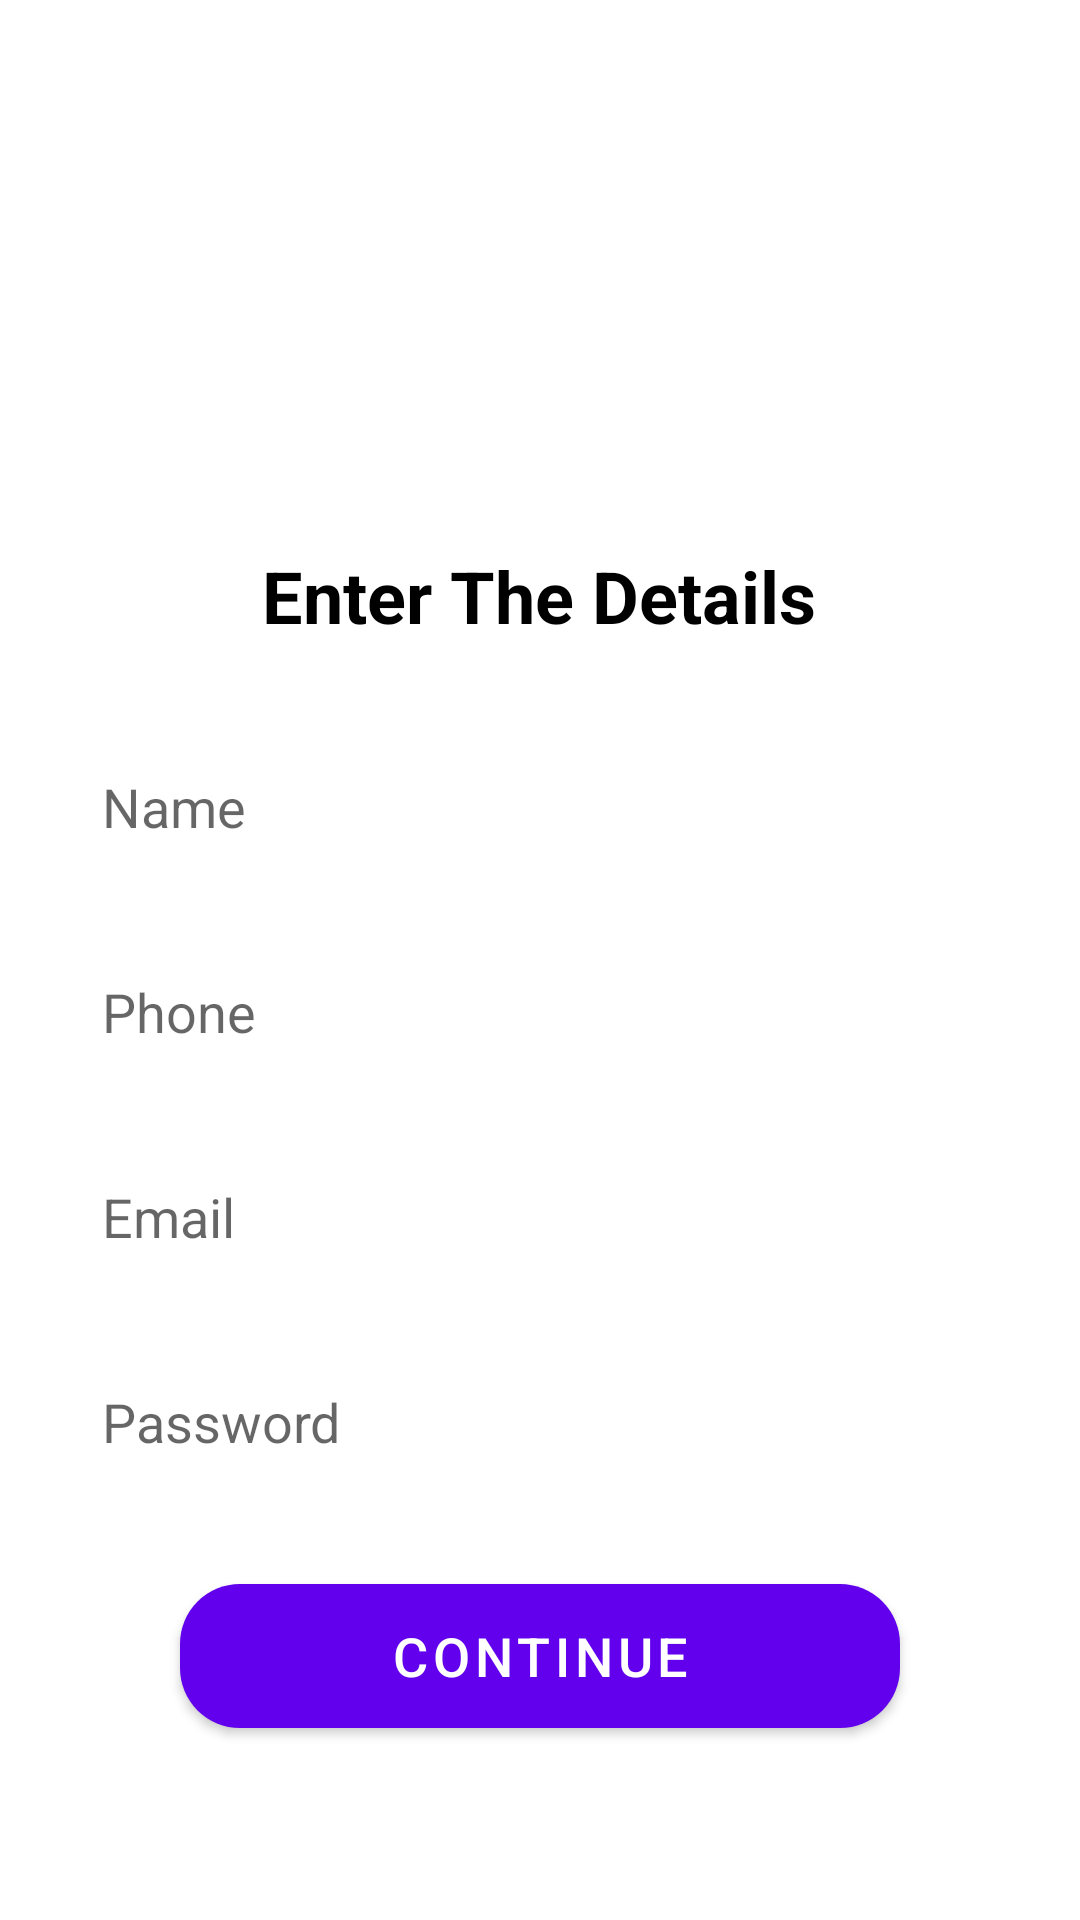

Here is an Android app screen rendered from its layout file. Give the layout XML and the strings, colors and styles it references.
<!-- AndroidManifest.xml: application theme Theme.SigninApp -->
<!-- res/layout/activity_sign_up.xml -->
<?xml version="1.0" encoding="utf-8"?>
<androidx.constraintlayout.widget.ConstraintLayout xmlns:android="http://schemas.android.com/apk/res/android"
    xmlns:app="http://schemas.android.com/apk/res-auto"
    xmlns:tools="http://schemas.android.com/tools"
    android:layout_width="match_parent"
    android:layout_height="match_parent"
    android:background="@drawable/ic_iphone_6__7__8_plus___1"
    tools:context=".SignUp">

    <EditText
        android:id="@+id/email1Id"
        android:layout_width="0dp"
        android:layout_height="wrap_content"
        android:layout_marginStart="24dp"
        android:layout_marginEnd="24dp"
        android:layout_marginBottom="24dp"
        android:background="@drawable/custom_input"
        android:elevation="2dp"
        android:ems="10"
        android:hint="Email"
        android:inputType="textEmailAddress"
        android:padding="10dp"
        app:layout_constraintBottom_toTopOf="@+id/passwordId"
        app:layout_constraintEnd_toEndOf="parent"
        app:layout_constraintStart_toStartOf="parent" />

    <EditText
        android:id="@+id/passwordId"
        android:layout_width="0dp"
        android:layout_height="wrap_content"
        android:layout_marginStart="24dp"
        android:layout_marginEnd="24dp"
        android:layout_marginBottom="32dp"
        android:background="@drawable/custom_input"
        android:elevation="2dp"
        android:ems="10"
        android:hint="Password"
        android:inputType="textPassword"
        android:padding="10dp"
        app:layout_constraintBottom_toTopOf="@+id/signup_button"
        app:layout_constraintEnd_toEndOf="parent"
        app:layout_constraintStart_toStartOf="parent" />

    <EditText
        android:id="@+id/phonesignupId"
        android:layout_width="0dp"
        android:layout_height="wrap_content"
        android:layout_marginStart="24dp"
        android:layout_marginEnd="24dp"
        android:layout_marginBottom="24dp"
        android:background="@drawable/custom_input"
        android:elevation="2dp"
        android:ems="10"
        android:hint="Phone"
        android:inputType="number"
        android:padding="10dp"
        app:layout_constraintBottom_toTopOf="@+id/email1Id"
        app:layout_constraintEnd_toEndOf="parent"
        app:layout_constraintStart_toStartOf="parent" />

    <TextView
        android:id="@+id/textView2"
        android:layout_width="wrap_content"
        android:layout_height="wrap_content"
        android:layout_marginBottom="32dp"
        android:text="Enter The Details"
        android:textColor="@color/black"
        android:textSize="24sp"
        android:textStyle="bold"
        app:layout_constraintBottom_toTopOf="@+id/NameId"
        app:layout_constraintEnd_toEndOf="@+id/NameId"
        app:layout_constraintHorizontal_bias="0.497"
        app:layout_constraintStart_toStartOf="@+id/NameId" />

    <EditText
        android:id="@+id/NameId"
        android:layout_width="0dp"
        android:layout_height="wrap_content"
        android:layout_marginStart="24dp"
        android:layout_marginEnd="24dp"
        android:layout_marginBottom="24dp"
        android:background="@drawable/custom_input"
        android:elevation="2dp"
        android:ems="10"
        android:hint="Name"
        android:inputType="textPersonName"
        android:padding="10dp"
        app:layout_constraintBottom_toTopOf="@+id/phonesignupId"
        app:layout_constraintEnd_toEndOf="parent"
        app:layout_constraintStart_toStartOf="parent" />

    <Button
        android:id="@+id/signup_button"
        android:layout_width="0dp"
        android:layout_height="wrap_content"
        android:layout_marginStart="60dp"
        android:layout_marginEnd="60dp"

        android:layout_marginBottom="64dp"
        android:background="@drawable/custom_button"
        android:text="Continue"
        android:textSize="18dp"
        app:layout_constraintBottom_toBottomOf="parent"
        app:layout_constraintEnd_toEndOf="parent"
        app:layout_constraintHorizontal_bias="0.0"
        app:layout_constraintStart_toStartOf="parent" />
</androidx.constraintlayout.widget.ConstraintLayout>
<!-- resources referenced by this layout -->
<resources>
  <!-- drawable custom_button (drawable-v24) -->
  <?xml version="1.0" encoding="utf-8"?>
  <shape android:shape="rectangle" xmlns:android="http://schemas.android.com/apk/res/android">
      <solid android:color="@color/design_default_color_primary"/>
      <corners android:radius="20dp"/>
  
  </shape>
  <style name="Theme.SigninApp" parent="Theme.MaterialComponents.DayNight.DarkActionBar">
          
          <item name="colorPrimary">@color/purple_500</item>
          <item name="colorPrimaryVariant">@color/purple_700</item>
          <item name="colorOnPrimary">@color/white</item>
          
          <item name="colorSecondary">@color/teal_200</item>
          <item name="colorSecondaryVariant">@color/teal_700</item>
          <item name="colorOnSecondary">@color/black</item>
          
          <item name="android:statusBarColor" tools:targetApi="l">?attr/colorPrimaryVariant</item>
          
      </style>
  <!-- not gathered from this repository: default colours our renderer supplied (Android Studio template values) -->
  <color name="purple_500">#FF6200EE</color>
  <color name="purple_700">#FF3700B3</color>
  <color name="teal_200">#FF03DAC5</color>
  <color name="teal_700">#FF018786</color>
  <color name="black">#FF000000</color>
  <color name="white">#FFFFFFFF</color>
</resources>
